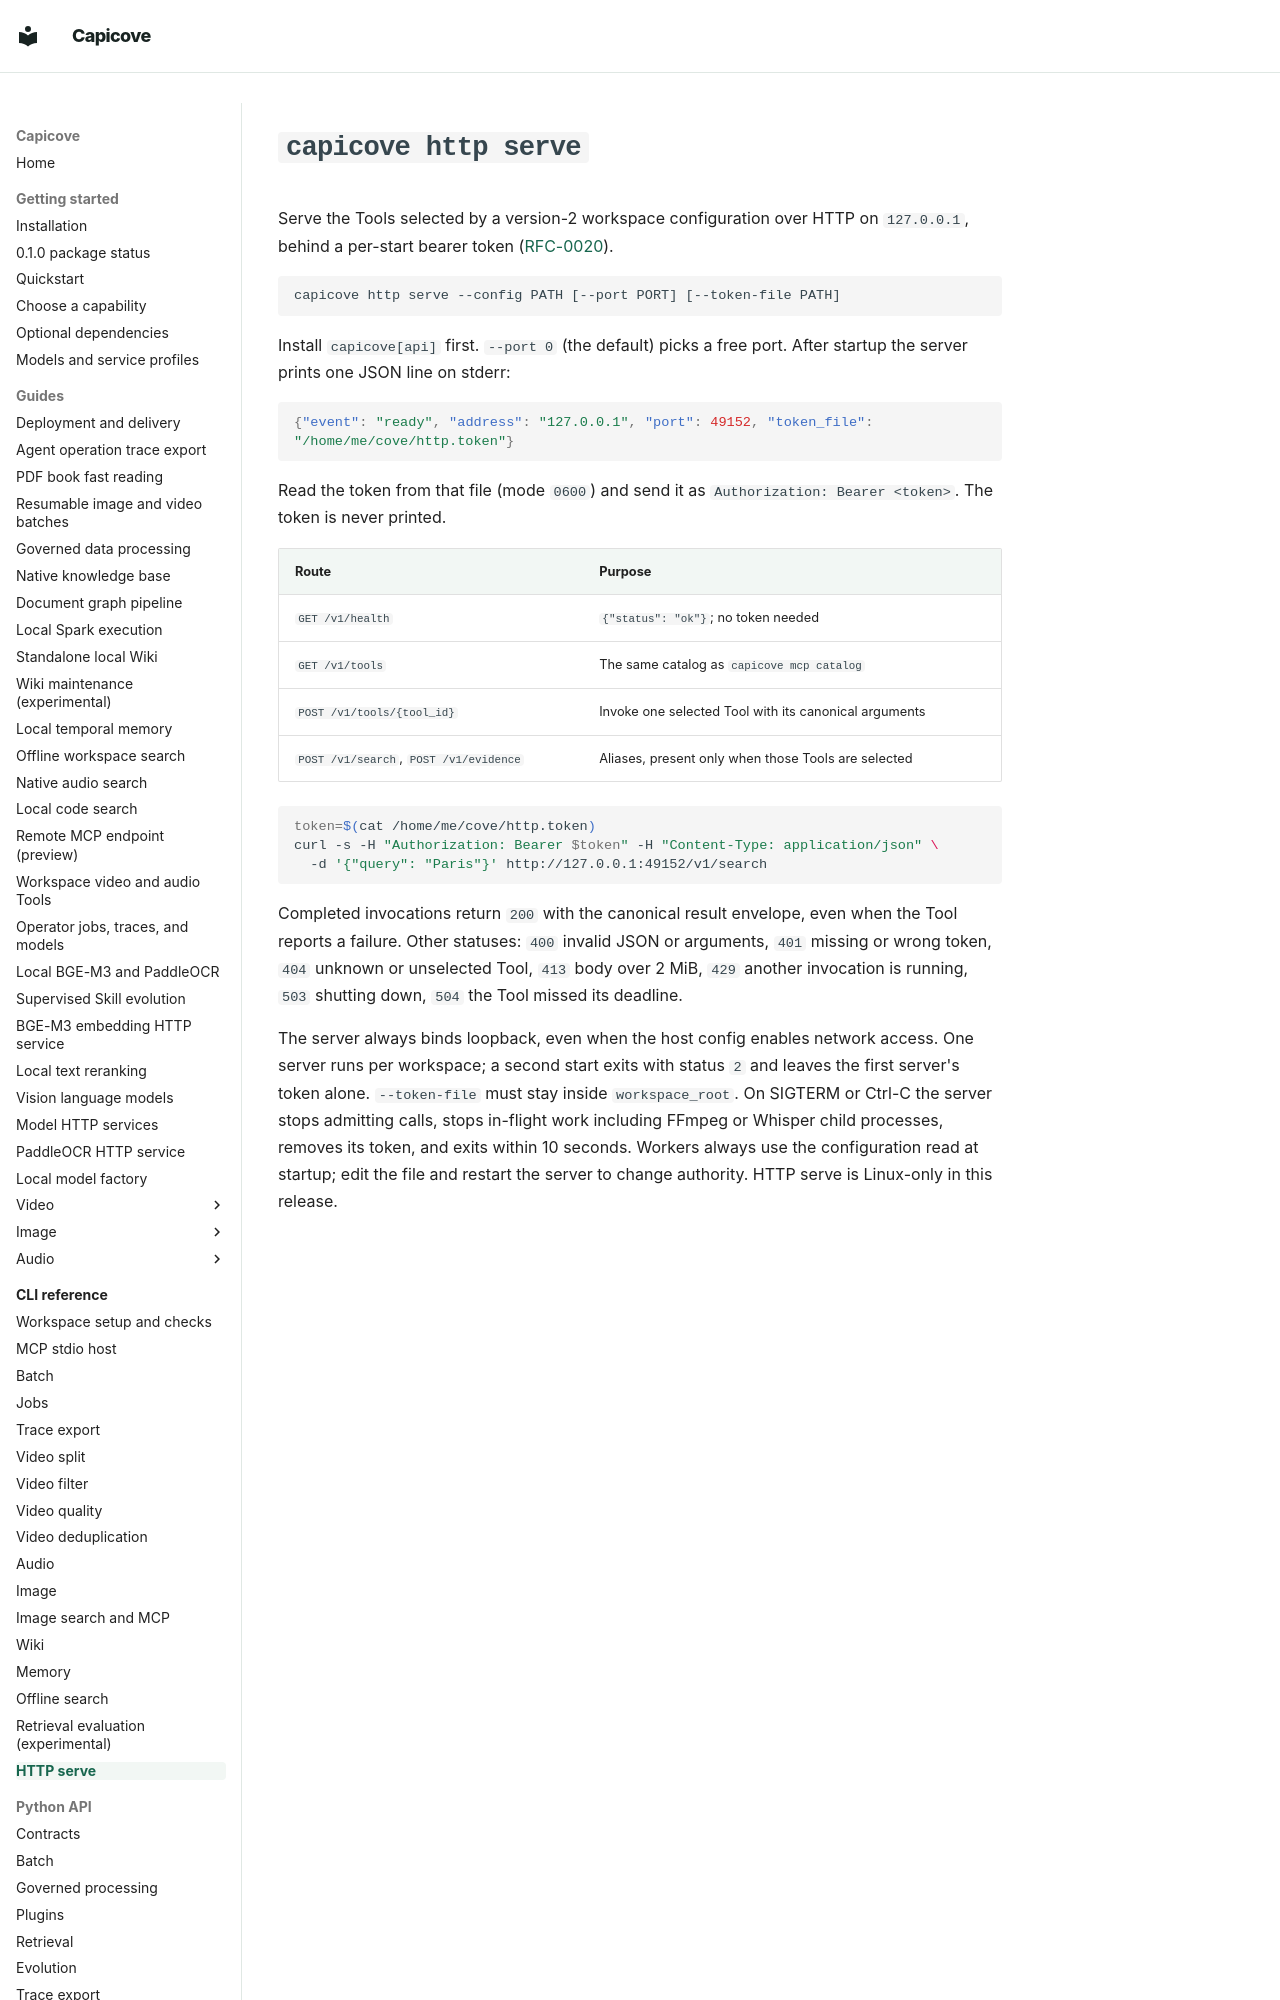

repository: happyBayes/capicove · page: cli/http/index.html · generator: mkdocs

# `capicove http serve`

Serve the Tools selected by a version-2 workspace configuration over HTTP on
`127.0.0.1`, behind a per-start bearer token
([RFC-0020](https://github.com/happyBayes/capicove/blob/main/docs/rfcs/0020-workspace-loopback-http.md)).

```text
capicove http serve --config PATH [--port PORT] [--token-file PATH]
```

Install `capicove[api]` first. `--port 0` (the default) picks a free port. After
startup the server prints one JSON line on stderr:

```json
{"event": "ready", "address": "127.0.0.1", "port": 49152, "token_file": "/home/me/cove/http.token"}
```

Read the token from that file (mode `0600`) and send it as
`Authorization: Bearer <token>`. The token is never printed.

| Route | Purpose |
| --- | --- |
| `GET /v1/health` | `{"status": "ok"}`; no token needed |
| `GET /v1/tools` | The same catalog as `capicove mcp catalog` |
| `POST /v1/tools/{tool_id}` | Invoke one selected Tool with its canonical arguments |
| `POST /v1/search`, `POST /v1/evidence` | Aliases, present only when those Tools are selected |

```bash
token=$(cat /home/me/cove/http.token)
curl -s -H "Authorization: Bearer $token" -H "Content-Type: application/json" \
  -d '{"query": "Paris"}' http://127.0.0.1:49152/v1/search
```
